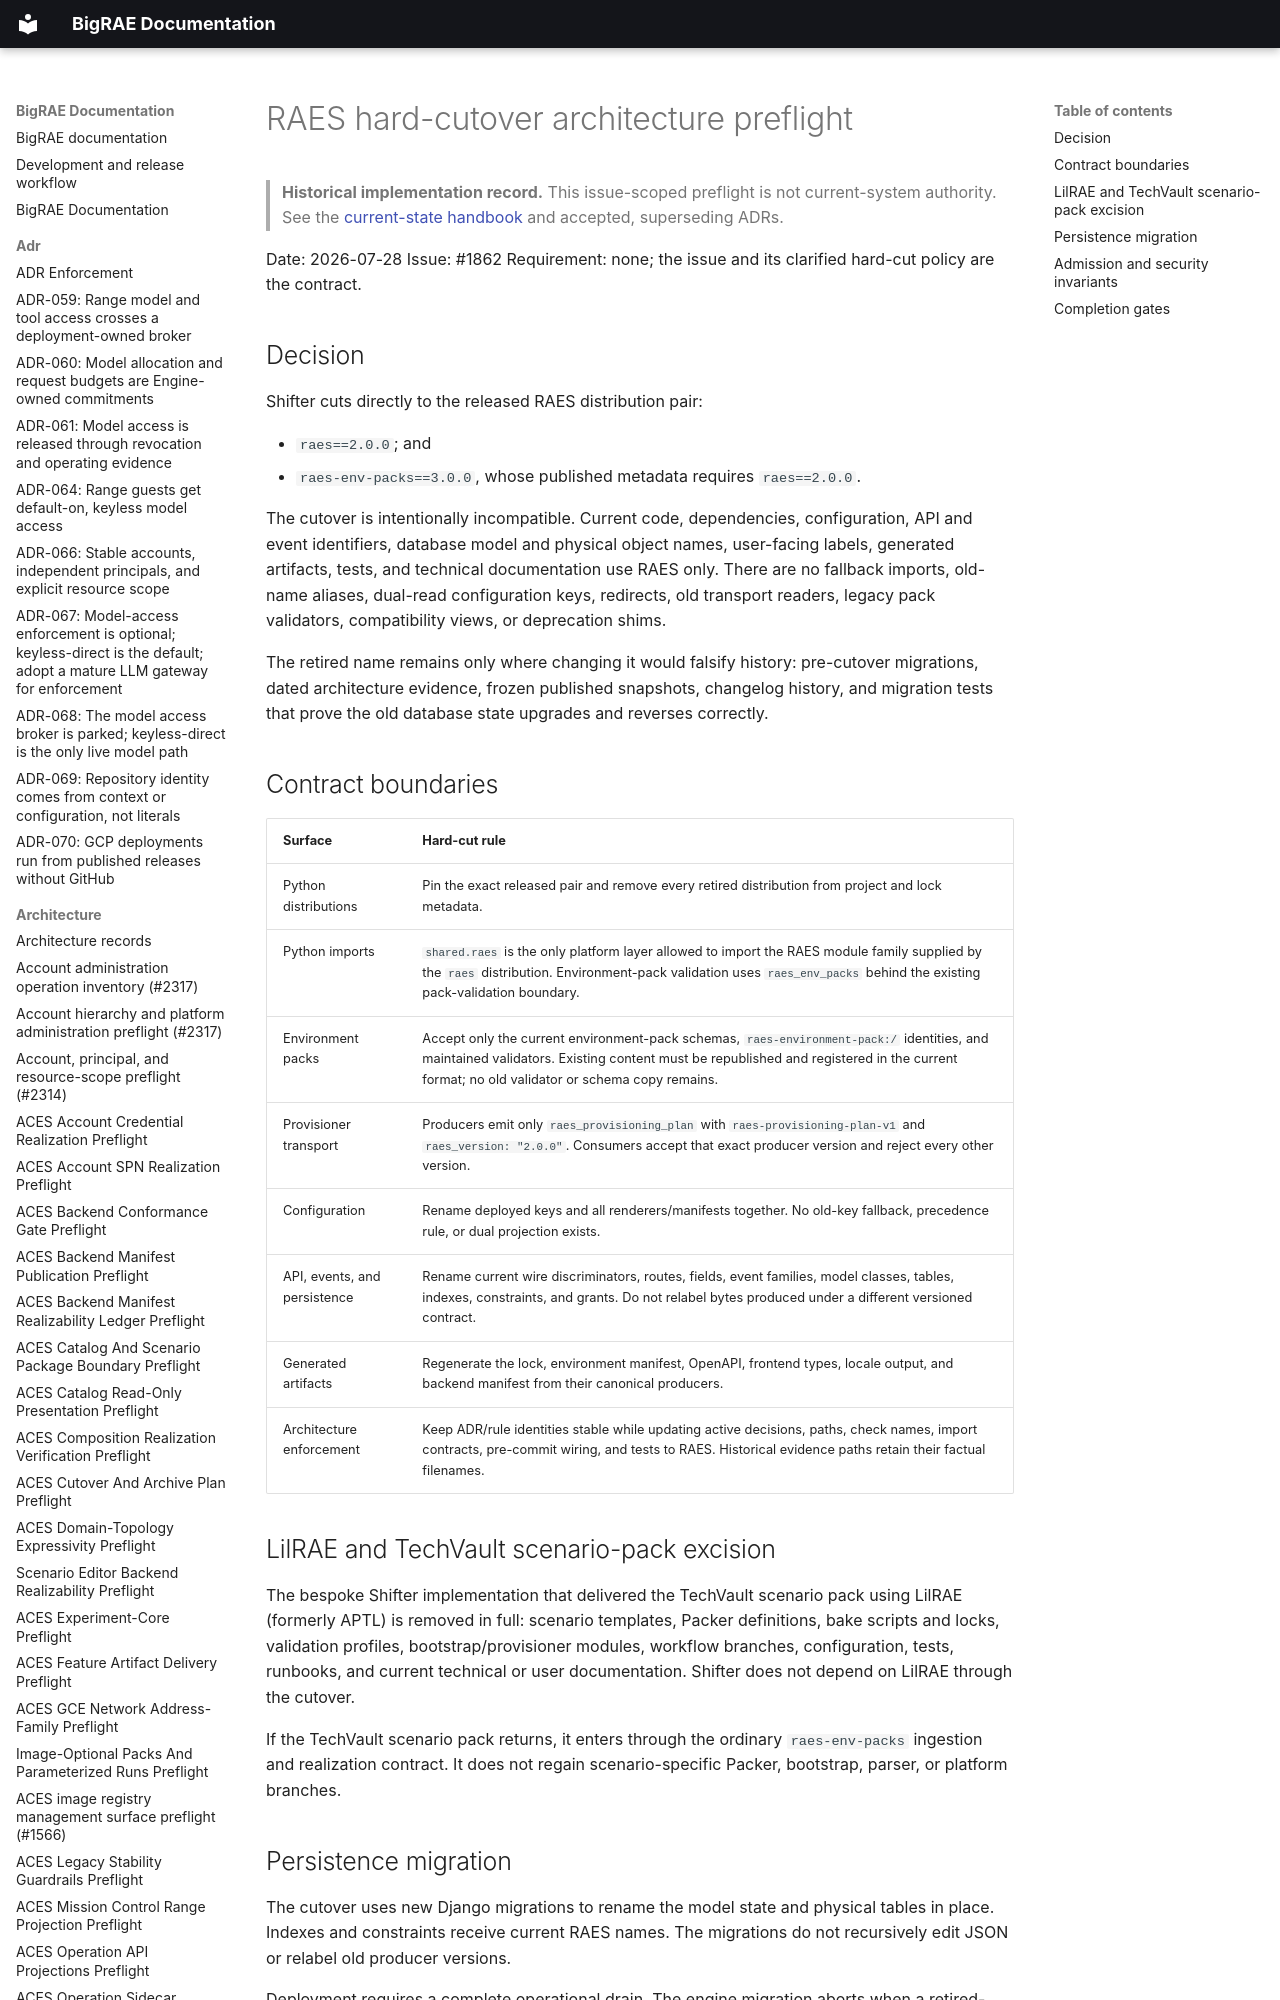

repository: Brad-Edwards/bigrae · page: architecture/raes-hard-cutover-preflight-1862/index.html · generator: mkdocs

# RAES hard-cutover architecture preflight

> **Historical implementation record.** This issue-scoped preflight is not current-system authority. See the [current-state handbook](../technical/architecture.md) and accepted, superseding ADRs.


Date: 2026-07-28
Issue: #1862
Requirement: none; the issue and its clarified hard-cut policy are the contract.
